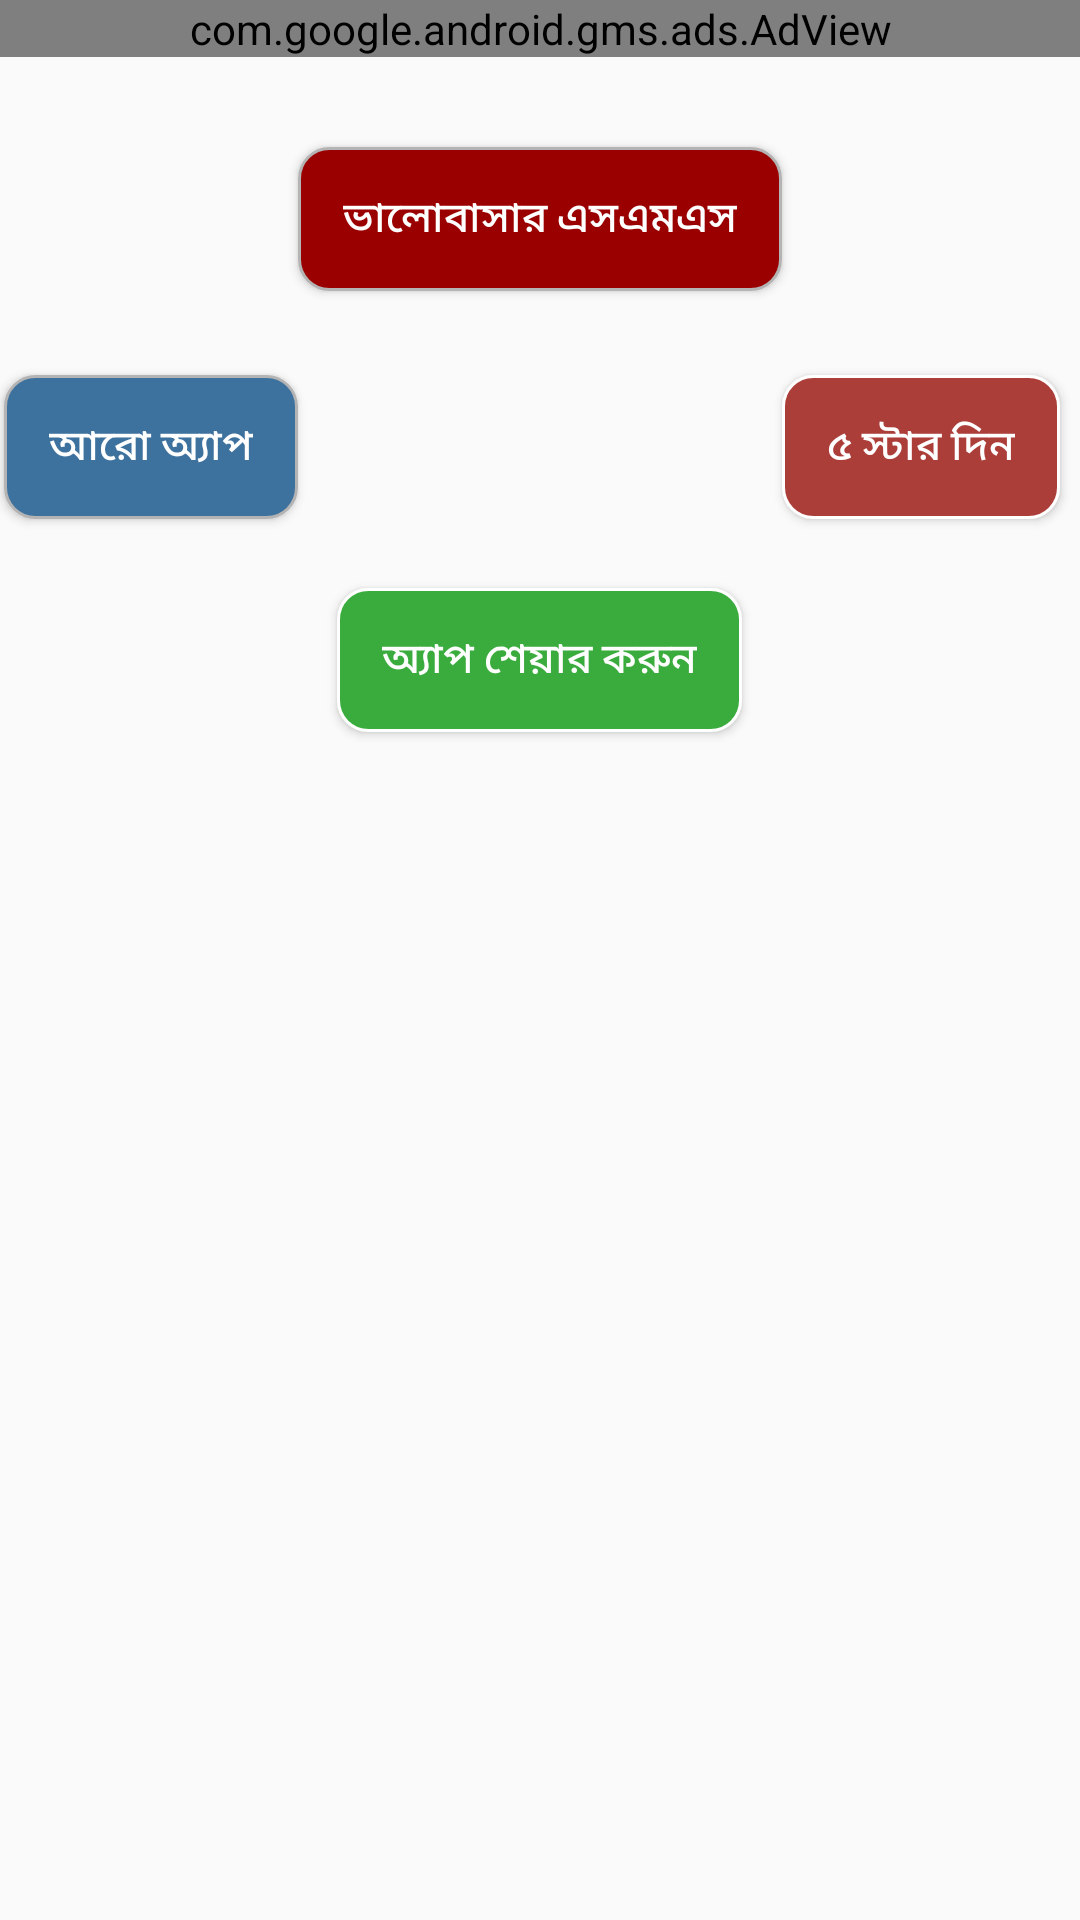

Write the Android layout XML for this screen, with the resource values it uses.
<!-- AndroidManifest.xml: application theme AppTheme -->
<!-- res/layout/activity_main.xml -->
<?xml version="1.0" encoding="utf-8"?>
<RelativeLayout xmlns:android="http://schemas.android.com/apk/res/android"
    xmlns:ads="http://schemas.android.com/apk/res-auto"
    xmlns:app="http://schemas.android.com/apk/res-auto"
    xmlns:tools="http://schemas.android.com/tools"
    android:layout_width="match_parent"
    android:layout_height="match_parent"
    tools:context="com.rockscoder.lovesms.MainActivity">

    <com.google.android.gms.ads.AdView
        android:id="@+id/adView"
        android:layout_width="match_parent"
        android:layout_height="wrap_content"
        android:layout_alignParentTop="true"
        android:layout_centerHorizontal="true"
        ads:adSize="MEDIUM_RECTANGLE"
        ads:adUnitId="@string/banner_ad_unit_id" />

    <Button
        android:id="@+id/menuBtn"
        android:layout_width="wrap_content"
        android:layout_height="wrap_content"
        android:layout_below="@+id/adView"
        android:layout_centerHorizontal="true"
        android:layout_marginTop="30dp"
        android:background="@drawable/btnround"
        android:text="@string/love_sms"
        android:paddingLeft="15dp"
        android:paddingRight="15dp"
        android:textColor="@color/text_color" />

    <Button
        android:id="@+id/moreApps"
        android:layout_width="wrap_content"
        android:layout_height="wrap_content"
        android:layout_below="@+id/menuBtn"
        android:layout_marginTop="28dp"
        android:layout_toLeftOf="@+id/menuBtn"
        android:layout_toStartOf="@+id/menuBtn"
        android:background="@drawable/more_apps"
        android:text="@string/more_apps"
        android:paddingLeft="15dp"
        android:paddingRight="15dp"
        android:textColor="@color/text_color" />

    <Button
        android:id="@+id/rateUs"
        android:layout_width="wrap_content"
        android:layout_height="wrap_content"
        android:layout_alignBaseline="@+id/moreApps"
        android:layout_alignBottom="@+id/moreApps"
        android:layout_toEndOf="@+id/menuBtn"
        android:layout_toRightOf="@+id/menuBtn"
        android:background="@drawable/rate"
        android:text="@string/rate_us"
        android:paddingLeft="15dp"
        android:paddingRight="15dp"
        android:textColor="@color/text_color" />

    <Button
        android:id="@+id/share"
        android:layout_width="wrap_content"
        android:layout_height="wrap_content"
        android:layout_below="@+id/moreApps"
        android:layout_centerHorizontal="true"
        android:background="@drawable/share"
        android:textColor="@color/text_color"
        android:layout_marginTop="23dp"
        android:paddingLeft="15dp"
        android:paddingRight="15dp"
        android:text="@string/share_the_app" />


</RelativeLayout>
<!-- resources referenced by this layout -->
<resources>
  <color name="text_color">#FFFFFF</color>
  <!-- drawable btnround (drawable) -->
  <?xml version="1.0" encoding="utf-8"?>
  <shape xmlns:android="http://schemas.android.com/apk/res/android" android:padding="5dp" android:shape="rectangle">
      <solid android:color="@color/colorPrimaryDark" />
      <stroke android:width="3px" android:color="#b4b4b4" />
      <corners android:radius="10dp" />
  </shape>
  <!-- drawable more_apps (drawable) -->
  <?xml version="1.0" encoding="utf-8"?>
  <shape xmlns:android="http://schemas.android.com/apk/res/android" android:padding="5dp" android:shape="rectangle">
      <solid android:color="#3e729e" />
      <stroke android:width="3px" android:color="#b4b4b4" />
      <corners android:radius="10dp" />
  </shape>
  <!-- drawable rate (drawable) -->
  <?xml version="1.0" encoding="utf-8"?>
  <shape xmlns:android="http://schemas.android.com/apk/res/android" android:padding="5dp" android:shape="rectangle">
      <solid android:color="#ac3e3a" />
      <stroke android:width="3px" android:color="#ffffff" />
      <corners android:radius="10dp" />
  </shape>
  <!-- drawable share (drawable) -->
  <?xml version="1.0" encoding="utf-8"?>
  <shape xmlns:android="http://schemas.android.com/apk/res/android" android:padding="5dp" android:shape="rectangle">
      <solid android:color="#3aac3e" />
      <stroke android:width="3px" android:color="#ffffff" />
      <corners android:radius="10dp" />
  </shape>
  <string name="banner_ad_unit_id">ca-app-pub-4789821447624417/1384963316</string>
  <string name="love_sms">ভালোবাসার এসএমএস</string>
  <string name="more_apps">আরো অ্যাপ</string>
  <string name="rate_us">৫ স্টার দিন</string>
  <string name="share_the_app">অ্যাপ শেয়ার করুন</string>
  <style name="AppTheme" parent="Theme.AppCompat.Light.DarkActionBar">
          
          <listItem name="colorPrimary">@color/colorPrimary</listItem>
          <listItem name="colorPrimaryDark">@color/colorPrimaryDark</listItem>
          <listItem name="colorAccent">@color/colorAccent</listItem>
      </style>
  <color name="colorPrimaryDark">#9b0000</color>
  <color name="colorPrimary">#d50000</color>
  <color name="colorAccent">#FF5252</color>
</resources>
